Run: headless pygame with SDL's dummy video driver; simulated clock (each Clock.tick advances the game by its frame time, no real sleeping); random seed 0; keys injected as events and as key.get_pressed() state; mouse plan: one left click at the window centre at the start of phase 2, then a move to the lower-right quarter at the start of phase 3.
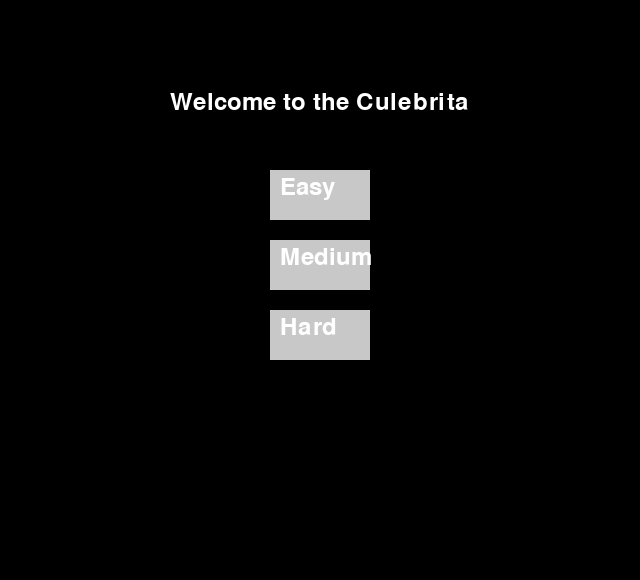
Frame 1 of 4 · flips 1–60 · no input
Frame 2 of 4 · flips 61–180 · clicked the window centre · tapped SPACE, RETURN · held RIGHT (→), D · screen unchanged from frame 1, image omitted
Frame 3 of 4 · flips 181–300 · moved the mouse to the lower-right quarter · held DOWN (↓), S · screen unchanged from frame 2, image omitted
Frame 4 of 4 · flips 301–420 · held LEFT (←), A, UP (↑), W · screen unchanged from frame 3, image omitted

The pygame program that drew these frames:

import pygame
import sys
import random

pygame.init()

WIDTH, HEIGHT = 640, 480
GRID_SIZE = 20
HEADER_HEIGHT = 100
FPS_OPTIONS = {'hard': 30, 'medium': 20, 'easy': 12}
DEFAULT_FPS = 10
WHITE = (255, 255, 255)
RED = (255, 0, 0)
GREEN = (0, 255, 0)
BLACK = (0, 0, 0)
GRAY = (200, 200, 200)

#font for the display
FONT = pygame.font.Font(None, 36)

class Snake:
    def __init__(self):
        self.length = 1
        self.positions = [((WIDTH // 2), (HEIGHT // 2))]
        self.direction = random.choice([UP, DOWN, LEFT, RIGHT])
        self.color = GREEN
        self.score = 0

    def get_head_position(self):
        return self.positions[0]

    def update(self):
        cur = self.get_head_position()
        x, y = self.direction
        new = (((cur[0] + (x * GRID_SIZE)) % WIDTH), ((cur[1] + (y * GRID_SIZE)) % HEIGHT))

        # Check if snake is colliding with itself
        if len(self.positions) > 2 and new in self.positions[2:]:
            self.reset()
        else:
            self.positions.insert(0, new)
            if len(self.positions) > self.length:
                self.positions.pop()

    def reset(self):
        self.length = 1
        self.positions = [((WIDTH // 2), (HEIGHT // 2))]
        self.direction = random.choice([UP, DOWN, LEFT, RIGHT])
        self.score = 0

    def render(self, surface):
        for p in self.positions:
            pygame.draw.rect(surface, self.color, (p[0], p[1], GRID_SIZE, GRID_SIZE))

class Food:
    def __init__(self):
        self.position = (0, 0)
        self.color = RED
        self.randomize_position()

    def randomize_position(self):
        self.position = (random.randint(0, (WIDTH // GRID_SIZE) - 1) * GRID_SIZE,
                         random.randint(0, (HEIGHT // GRID_SIZE) - 1) * GRID_SIZE)

    def render(self, surface):
        pygame.draw.rect(surface, self.color, (self.position[0], self.position[1], GRID_SIZE, GRID_SIZE))

UP = (0, -1)
DOWN = (0, 1)
LEFT = (-1, 0)
RIGHT = (1, 0)

#function for displaying text
def draw_text(surface, text, position, color=WHITE):
    text_surface = FONT.render(text, True, color)
    surface.blit(text_surface, position)

def draw_button(surface, text, rect, color=GRAY):
    pygame.draw.rect(surface, color, rect)
    draw_text(surface, text, (rect[0] + 10, rect[1] + 5))
def resume_draw_button(surface, text, rect, color=GREEN):
    pygame.draw.rect(surface, color, rect)
    draw_text(surface, text, (rect[0] + 10, rect[1] + 5))

def start_screen(screen):
    button_width, button_height = 100, 50
    button_spacing = 20
    easy_button = pygame.Rect(WIDTH // 2 - button_width // 2, HEIGHT // 2 - button_height - button_spacing, button_width, button_height)
    medium_button = pygame.Rect(WIDTH // 2 - button_width // 2, HEIGHT // 2, button_width, button_height)
    hard_button = pygame.Rect(WIDTH // 2 - button_width // 2, HEIGHT // 2 + button_height + button_spacing, button_width, button_height)

    while True:
        screen.fill(BLACK)
        draw_text(screen, "Welcome to the Culebrita", (WIDTH // 2 - 150, HEIGHT // 2 - 150), WHITE)
        draw_button(screen, "Easy", easy_button)
        draw_button(screen, "Medium", medium_button)
        draw_button(screen, "Hard", hard_button)

        for event in pygame.event.get():
            if event.type == pygame.QUIT:
                pygame.quit()
                sys.exit()
            elif event.type == pygame.MOUSEBUTTONDOWN:
                mouse_pos = pygame.mouse.get_pos()
                if easy_button.collidepoint(mouse_pos):
                    return FPS_OPTIONS['easy']
                elif medium_button.collidepoint(mouse_pos):
                    return FPS_OPTIONS['medium']
                elif hard_button.collidepoint(mouse_pos):
                    return FPS_OPTIONS['hard']

        pygame.display.update()


def pause_menu(screen, current_fps):
    button_width, button_height = 100, 50
    button_spacing = 20
    resume_button = pygame.Rect(WIDTH // 2 - button_width // 2, HEIGHT // 2 - button_height - button_spacing, button_width, button_height)
    easy_button = pygame.Rect(WIDTH // 2 - button_width // 2, HEIGHT // 2, button_width, button_height)
    medium_button = pygame.Rect(WIDTH // 2 - button_width // 2, HEIGHT // 2 + button_height + button_spacing, button_width, button_height)
    hard_button = pygame.Rect(WIDTH // 2 - button_width // 2, HEIGHT // 2 + 2 * (button_height + button_spacing), button_width, button_height)

    while True:
        screen.fill(BLACK)
        draw_text(screen, "Paused", (WIDTH // 2 - 50, HEIGHT // 2 - 150), WHITE)
        resume_draw_button(screen, "Resume", resume_button)
        draw_button(screen, "Easy", easy_button)
        draw_button(screen, "Medium", medium_button)
        draw_button(screen, "Hard", hard_button)

        for event in pygame.event.get():
            if event.type == pygame.QUIT:
                pygame.quit()
                sys.exit()
            elif event.type == pygame.MOUSEBUTTONDOWN:
                mouse_pos = pygame.mouse.get_pos()
                if resume_button.collidepoint(mouse_pos):
                    return current_fps
                elif easy_button.collidepoint(mouse_pos):
                    return FPS_OPTIONS['easy']
                elif medium_button.collidepoint(mouse_pos):
                    return FPS_OPTIONS['medium']
                elif hard_button.collidepoint(mouse_pos):
                    return FPS_OPTIONS['hard']

        pygame.display.update()


def main():
    global SCREEN_HEIGHT
    SCREEN_HEIGHT = HEIGHT + HEADER_HEIGHT
    current_fps = start_screen(pygame.display.set_mode((WIDTH, SCREEN_HEIGHT), 0, 32))

    clock = pygame.time.Clock()
    screen = pygame.display.set_mode((WIDTH, SCREEN_HEIGHT), 0, 32)

    #game surface
    game_surface = pygame.Surface((WIDTH, HEIGHT))
    game_surface = game_surface.convert()

    snake = Snake()
    food = Food()
    high_score = 0

    #button positions and sizes
    pause_button = pygame.Rect(WIDTH - 120, 10, 100, 40)

    while True:
        for event in pygame.event.get():
            if event.type == pygame.QUIT:
                pygame.quit()
                sys.exit()
            elif event.type == pygame.KEYDOWN:
                if event.key == pygame.K_UP and snake.direction != DOWN:
                    snake.direction = UP
                elif event.key == pygame.K_DOWN and snake.direction != UP:
                    snake.direction = DOWN
                elif event.key == pygame.K_LEFT and snake.direction != RIGHT:
                    snake.direction = LEFT
                elif event.key == pygame.K_RIGHT and snake.direction != LEFT:
                    snake.direction = RIGHT
            elif event.type == pygame.MOUSEBUTTONDOWN:
                mouse_pos = pygame.mouse.get_pos()

                #Pause button click
                if pause_button.collidepoint(mouse_pos):
                    current_fps = pause_menu(screen, current_fps)  # Go to pause menu

        #Update snake position and check for collisions
        snake.update()
        if snake.get_head_position() == food.position:  # Collision check
            snake.length += 1
            snake.score += 1
            food.randomize_position()

            if snake.score > high_score:
                high_score = snake.score

        #Clear the game area
        game_surface.fill(WHITE)
        snake.render(game_surface)
        food.render(game_surface)
        #render the header
        screen.fill(BLACK)
        draw_text(screen, f"Record: {high_score}", (10, 10), WHITE)
        draw_text(screen, f"Score: {snake.score}", (10, 50), WHITE)
        resume_draw_button(screen, "Pause", pause_button)

        screen.blit(game_surface, (0, HEADER_HEIGHT))

        pygame.display.update()
        clock.tick(current_fps)

if __name__ == "__main__":
    main()
